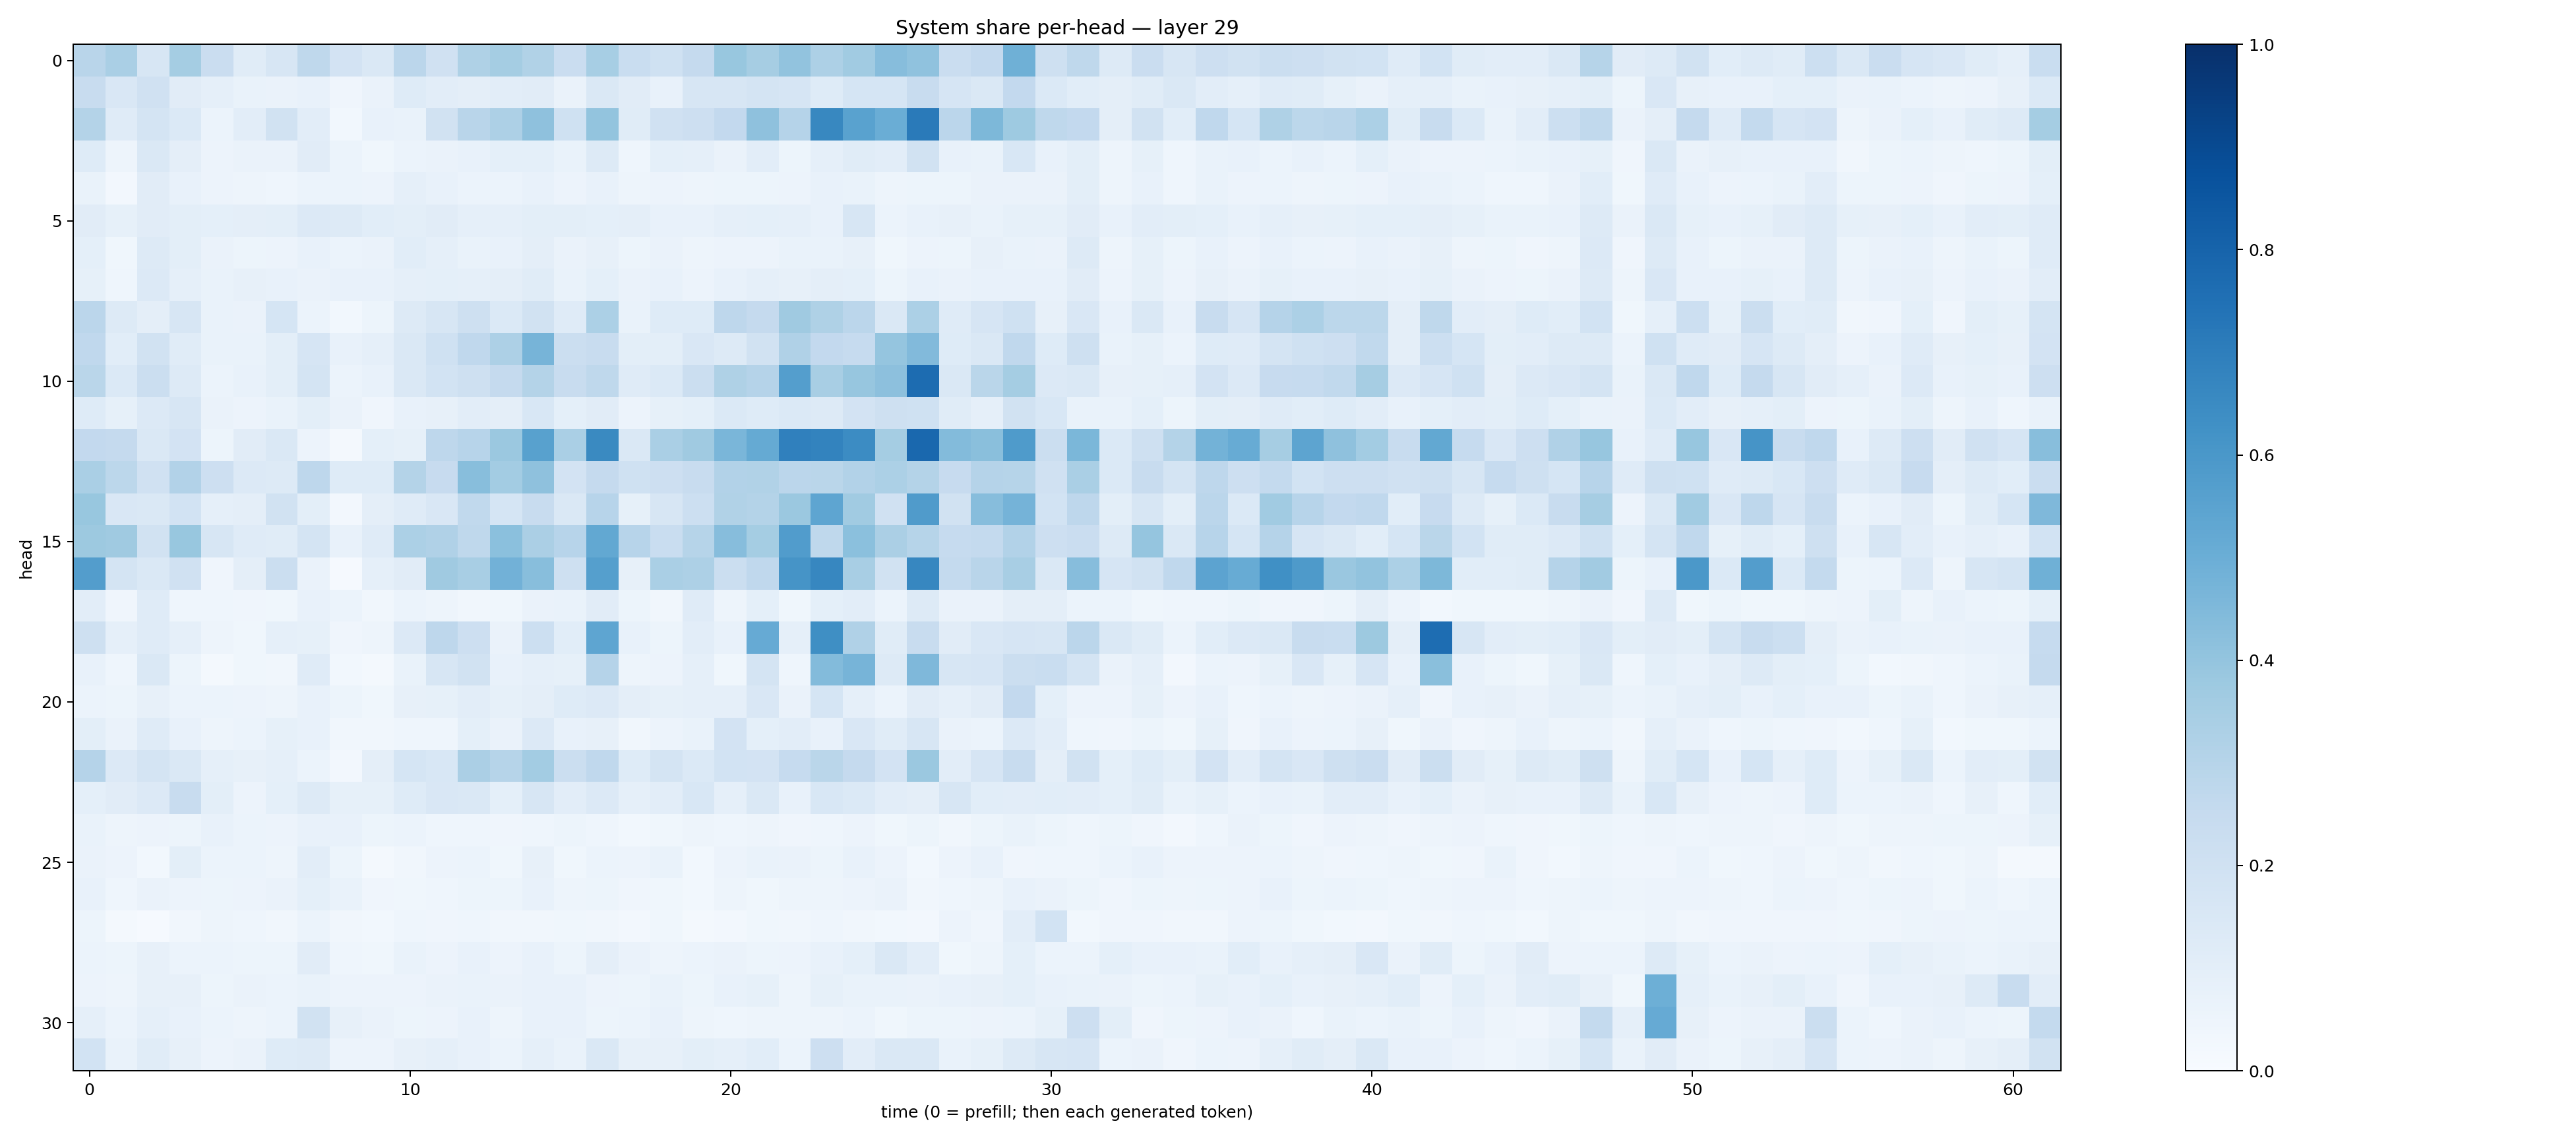

The table this chart was drawn from, first rows:
0.2901399, 0.33727714, 0.15774351, 0.35158947, 0.2269229, 0.11381118, 0.15862271, 0.27333137, 0.18198799, 0.14183782, 0.28327656, 0.19785152, 0.32293147, 0.3548523, 0.3149038, 0.22818248, 0.34590653, 0.23372076, 0.19924001, 0.25242332, 0.3867315, 0.35012877, 0.40604272, 0.32802156
0.2344, 0.1485, 0.1966, 0.1128, 0.08968, 0.06675, 0.06257, 0.07106, 0.04019, 0.06449, 0.1216, 0.1028, 0.09434, 0.102, 0.1112, 0.06283, 0.1464, 0.1121, 0.07439, 0.1574, 0.1597, 0.1721, 0.1673, 0.1228
0.3066, 0.1209, 0.1769, 0.1369, 0.06161, 0.1023, 0.1876, 0.1054, 0.02872, 0.07705, 0.06717, 0.1909, 0.2899, 0.3247, 0.4119, 0.2016, 0.4019, 0.1164, 0.1956, 0.2117, 0.2605, 0.4113, 0.3029, 0.663
0.1238, 0.0469, 0.1477, 0.09662, 0.05507, 0.06492, 0.06538, 0.112, 0.0607, 0.03534, 0.06172, 0.06277, 0.07203, 0.08998, 0.08985, 0.06729, 0.131, 0.04507, 0.09047, 0.08726, 0.06424, 0.104, 0.05446, 0.08594
0.06831, 0.02385, 0.1106, 0.07769, 0.05625, 0.04937, 0.04669, 0.06061, 0.06009, 0.05732, 0.08971, 0.07458, 0.06012, 0.06182, 0.07109, 0.05584, 0.07514, 0.04967, 0.05582, 0.04743, 0.05272, 0.05195, 0.0581, 0.07454
0.1119, 0.08367, 0.1128, 0.1007, 0.09268, 0.09487, 0.101, 0.1341, 0.1276, 0.1061, 0.09992, 0.1118, 0.08901, 0.08679, 0.09845, 0.09869, 0.09093, 0.09515, 0.07462, 0.07447, 0.08779, 0.09006, 0.08737, 0.07751
0.08988, 0.03622, 0.1323, 0.1003, 0.06467, 0.05439, 0.05664, 0.07353, 0.06241, 0.06354, 0.1075, 0.08612, 0.07016, 0.07139, 0.09645, 0.06333, 0.0805, 0.05286, 0.0648, 0.04856, 0.05792, 0.05766, 0.06776, 0.07006
0.08443, 0.0455, 0.1357, 0.08749, 0.06984, 0.0797, 0.07785, 0.06387, 0.07111, 0.07244, 0.08751, 0.09045, 0.08689, 0.09508, 0.1137, 0.06817, 0.09079, 0.0631, 0.07357, 0.05576, 0.0731, 0.08771, 0.08132, 0.09447
0.2832, 0.1251, 0.09614, 0.1584, 0.06868, 0.06305, 0.1712, 0.06056, 0.02926, 0.05098, 0.1276, 0.1595, 0.2061, 0.1386, 0.1922, 0.1179, 0.3293, 0.06863, 0.1214, 0.1213, 0.2745, 0.2527, 0.371, 0.323
0.2687, 0.107, 0.1915, 0.116, 0.06641, 0.06899, 0.09992, 0.1652, 0.07641, 0.08884, 0.1437, 0.2029, 0.2667, 0.3276, 0.4713, 0.2241, 0.2396, 0.09948, 0.09766, 0.1519, 0.131, 0.193, 0.3196, 0.2591
0.2853, 0.1383, 0.221, 0.1261, 0.05938, 0.0746, 0.1013, 0.1751, 0.06244, 0.07661, 0.1409, 0.1838, 0.2047, 0.2527, 0.3051, 0.2387, 0.2696, 0.1181, 0.1401, 0.2251, 0.3242, 0.3026, 0.5674, 0.3431
0.1222, 0.08386, 0.1336, 0.1633, 0.06467, 0.05858, 0.06915, 0.1014, 0.06285, 0.04169, 0.07508, 0.08042, 0.1027, 0.09473, 0.1557, 0.09224, 0.1113, 0.05736, 0.08322, 0.0924, 0.1378, 0.1247, 0.1387, 0.1298
0.2609, 0.2509, 0.1435, 0.1823, 0.05365, 0.1111, 0.147, 0.05601, 0.02009, 0.09185, 0.08389, 0.2766, 0.2944, 0.3798, 0.5562, 0.3363, 0.6549, 0.1458, 0.3367, 0.3703, 0.4642, 0.5172, 0.6895, 0.6788
0.3364, 0.2792, 0.1978, 0.3093, 0.2121, 0.1363, 0.127, 0.2739, 0.1229, 0.1237, 0.3064, 0.2424, 0.4288, 0.3585, 0.4107, 0.1803, 0.2538, 0.2021, 0.2134, 0.2397, 0.3106, 0.3137, 0.2835, 0.2881
0.3887, 0.1495, 0.1418, 0.1861, 0.08685, 0.09445, 0.1946, 0.1013, 0.02722, 0.09709, 0.1204, 0.1517, 0.2634, 0.1699, 0.2346, 0.1484, 0.2953, 0.08295, 0.1585, 0.2185, 0.3147, 0.3048, 0.3826, 0.5377
0.3773, 0.3683, 0.1899, 0.3899, 0.1569, 0.1187, 0.1155, 0.1737, 0.0731, 0.1199, 0.3285, 0.3182, 0.2728, 0.4201, 0.3349, 0.2939, 0.5235, 0.2937, 0.2306, 0.2974, 0.4309, 0.3548, 0.5757, 0.2724
0.5734, 0.1749, 0.1452, 0.1965, 0.04236, 0.09724, 0.2224, 0.06519, 0.00812, 0.08806, 0.1112, 0.3702, 0.3409, 0.482, 0.4286, 0.2083, 0.5652, 0.07844, 0.3374, 0.3259, 0.2257, 0.2686, 0.6121, 0.6661
0.102, 0.0406, 0.1179, 0.04532, 0.04479, 0.04109, 0.03792, 0.0762, 0.06021, 0.03497, 0.05959, 0.04871, 0.0337, 0.03879, 0.06556, 0.06709, 0.1102, 0.05232, 0.03341, 0.1181, 0.04991, 0.09193, 0.03592, 0.0912
0.2064, 0.08605, 0.1201, 0.08662, 0.04722, 0.03654, 0.08619, 0.0853, 0.04013, 0.04756, 0.1365, 0.2763, 0.212, 0.06368, 0.2154, 0.106, 0.5385, 0.07366, 0.05365, 0.1045, 0.07054, 0.514, 0.0898, 0.6348
0.07455, 0.04639, 0.1451, 0.05341, 0.02046, 0.0353, 0.03207, 0.1185, 0.02845, 0.02262, 0.06646, 0.163, 0.1878, 0.07734, 0.08656, 0.08553, 0.3045, 0.04979, 0.05849, 0.0862, 0.03743, 0.1794, 0.0458, 0.4399
0.05961, 0.0519, 0.07962, 0.06165, 0.06231, 0.05498, 0.05016, 0.07097, 0.0544, 0.03804, 0.07847, 0.0833, 0.1044, 0.0859, 0.09625, 0.1247, 0.1333, 0.09391, 0.08327, 0.08656, 0.0878, 0.1489, 0.06595, 0.1705
0.09773, 0.06349, 0.1199, 0.07649, 0.04862, 0.06152, 0.08333, 0.07696, 0.0341, 0.0342, 0.04365, 0.04589, 0.0903, 0.06482, 0.1356, 0.07398, 0.07995, 0.03382, 0.05669, 0.06988, 0.1798, 0.09302, 0.1043, 0.07625
0.3032, 0.1353, 0.1735, 0.1458, 0.08795, 0.07968, 0.08806, 0.0604, 0.02433, 0.09599, 0.1708, 0.1529, 0.3357, 0.2986, 0.3584, 0.2263, 0.2685, 0.1236, 0.1759, 0.1386, 0.187, 0.1831, 0.2465, 0.2858
0.09172, 0.1098, 0.1347, 0.2396, 0.09857, 0.05751, 0.09037, 0.127, 0.08445, 0.08405, 0.1215, 0.1485, 0.1448, 0.09149, 0.1594, 0.1054, 0.1345, 0.08858, 0.1029, 0.1535, 0.08828, 0.1455, 0.07297, 0.1551
0.06686, 0.04839, 0.05679, 0.05296, 0.07779, 0.05969, 0.05624, 0.07093, 0.07188, 0.05391, 0.06016, 0.04354, 0.04424, 0.04227, 0.04614, 0.05125, 0.0452, 0.03121, 0.03769, 0.04706, 0.04313, 0.0485, 0.04193, 0.04671
0.06484, 0.05663, 0.02767, 0.0978, 0.06237, 0.06169, 0.05007, 0.1046, 0.05133, 0.02037, 0.03135, 0.0562, 0.06115, 0.03679, 0.07815, 0.03707, 0.06035, 0.05606, 0.07013, 0.02892, 0.05635, 0.06723, 0.0638, 0.05258
0.07505, 0.04577, 0.06477, 0.05655, 0.05418, 0.0557, 0.06348, 0.09018, 0.06645, 0.04166, 0.03593, 0.0442, 0.05185, 0.05391, 0.07239, 0.04888, 0.05137, 0.04193, 0.03678, 0.03102, 0.04897, 0.03568, 0.04979, 0.04833
0.05192, 0.02255, 0.01133, 0.03482, 0.04906, 0.04578, 0.03296, 0.05973, 0.03168, 0.03083, 0.04667, 0.04079, 0.04433, 0.03205, 0.03465, 0.03718, 0.03158, 0.02353, 0.03572, 0.0215, 0.02547, 0.03774, 0.03255, 0.04626
0.05921, 0.05412, 0.07899, 0.0606, 0.05963, 0.05083, 0.0526, 0.1114, 0.04635, 0.03585, 0.06978, 0.05659, 0.07788, 0.05708, 0.07699, 0.05173, 0.09609, 0.063, 0.04954, 0.06062, 0.06601, 0.05372, 0.05653, 0.0709
0.05641, 0.05019, 0.0811, 0.08095, 0.05179, 0.06631, 0.06228, 0.06642, 0.05652, 0.0556, 0.05522, 0.0659, 0.06832, 0.065, 0.07503, 0.07468, 0.0583, 0.05398, 0.06967, 0.05261, 0.07729, 0.08301, 0.05035, 0.08301
0.08801, 0.06053, 0.08746, 0.07393, 0.06071, 0.04837, 0.06153, 0.19, 0.08033, 0.06393, 0.0515, 0.05492, 0.07371, 0.05044, 0.07429, 0.07176, 0.05108, 0.06026, 0.07207, 0.05072, 0.04678, 0.04983, 0.0481, 0.04985
0.1839, 0.06827, 0.1167, 0.08099, 0.05485, 0.0629, 0.1231, 0.1313, 0.05788, 0.05712, 0.08142, 0.08712, 0.0715, 0.05874, 0.08682, 0.06689, 0.1433, 0.08012, 0.08017, 0.09918, 0.08644, 0.1072, 0.06112, 0.2147
